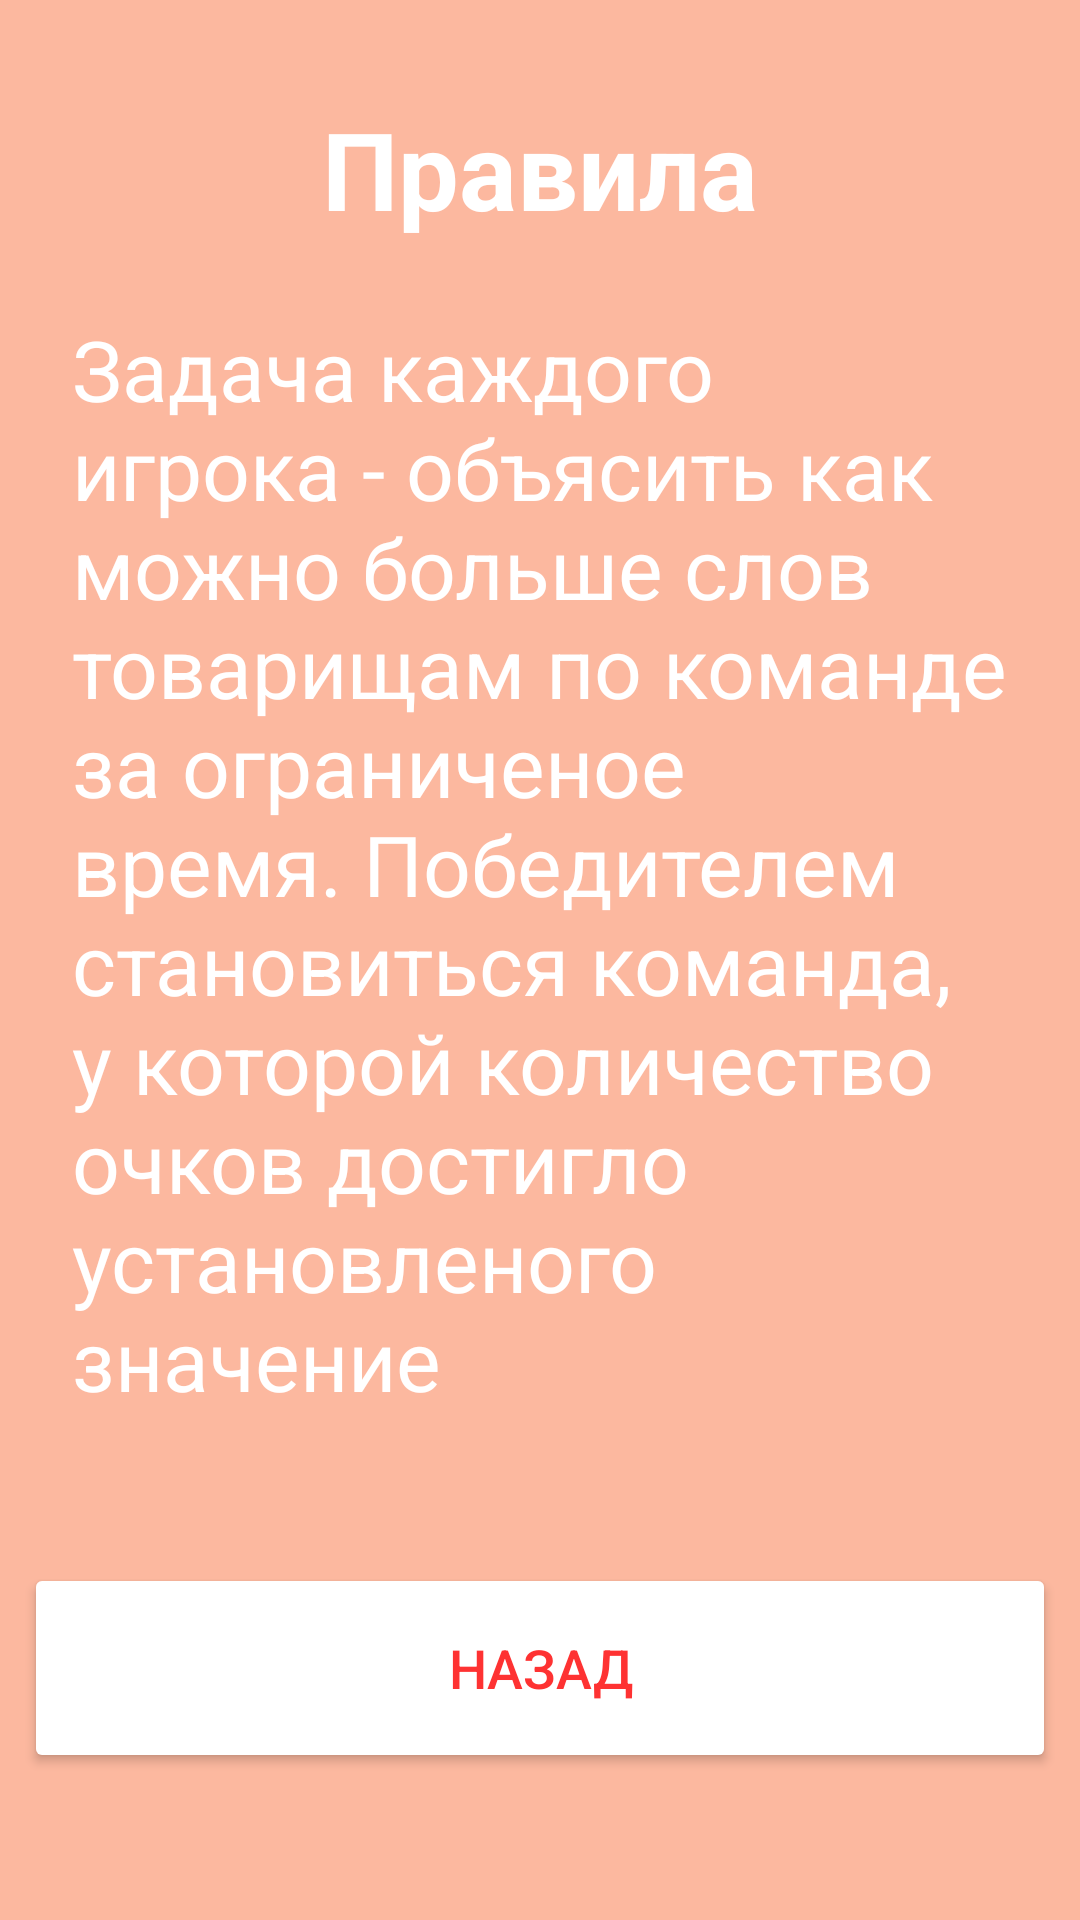

Produce the Android XML layout that renders to this screen, including the resource entries it uses.
<!-- AndroidManifest.xml: application theme Theme.Alias -->
<!-- res/layout/activity_rules.xml -->
<?xml version="1.0" encoding="utf-8"?>
<androidx.constraintlayout.widget.ConstraintLayout xmlns:android="http://schemas.android.com/apk/res/android"
    xmlns:app="http://schemas.android.com/apk/res-auto"
    xmlns:tools="http://schemas.android.com/tools"
    android:background="@color/light_pink"
    android:layout_width="match_parent"
    android:layout_height="match_parent"
    tools:context=".RulesActivity">

    <TextView
        android:id="@+id/textView"
        android:layout_width="wrap_content"
        android:layout_height="wrap_content"
        android:layout_margin="32dp"
        android:text="Правила"
        android:textSize="36sp"
        android:textStyle="bold"
        android:textColor="@color/white"
        app:layout_constraintEnd_toEndOf="parent"
        app:layout_constraintStart_toStartOf="parent"
        app:layout_constraintTop_toTopOf="parent" />

    <TextView
        android:id="@+id/textView2"
        android:layout_width="match_parent"
        android:layout_height="wrap_content"
        android:layout_margin="24dp"
        android:text="@string/rules"
        android:textColor="@color/white"
        android:textSize="28sp"
        app:layout_constraintEnd_toEndOf="parent"
        app:layout_constraintStart_toStartOf="parent"
        app:layout_constraintTop_toBottomOf="@+id/textView" />

    <Button
        android:id="@+id/button2"
        android:layout_width="match_parent"
        android:layout_height="70dp"
        android:layout_margin="8sp"
        android:text="назад"
        android:backgroundTint="@color/white"
        android:textColor="@color/red"
        android:textSize="18sp"
        android:onClick="backToMain"
        app:layout_constraintBottom_toBottomOf="parent"
        app:layout_constraintEnd_toEndOf="parent"
        app:layout_constraintStart_toStartOf="parent"
        app:layout_constraintTop_toBottomOf="@+id/textView2" />
</androidx.constraintlayout.widget.ConstraintLayout>
<!-- resources referenced by this layout -->
<resources>
  <color name="light_pink">#FCB89F</color>
  <color name="red">#FE3232</color>
  <color name="white">#FFFFFFFF</color>
  <string name="rules">Задача каждого игрока - объясить как можно больше слов товарищам по команде за ограниченое время.
          Победителем становиться команда, у которой количество очков достигло установленого значение </string>
  <style name="Theme.Alias" parent="Theme.MaterialComponents.DayNight.NoActionBar">
          
          <item name="colorPrimary">@color/purple_500</item>
          <item name="colorPrimaryVariant">@color/black</item>
          <item name="colorOnPrimary">@color/white</item>
          
          <item name="colorSecondary">@color/teal_200</item>
          <item name="colorSecondaryVariant">@color/teal_700</item>
          <item name="colorOnSecondary">@color/black</item>
          
          <item name="android:statusBarColor" tools:targetApi="l">?attr/colorPrimaryVariant</item>
          
      </style>
  <color name="purple_500">#FF6200EE</color>
  <color name="black">#FF000000</color>
  <color name="teal_200">#FF03DAC5</color>
  <color name="teal_700">#FF018786</color>
</resources>
